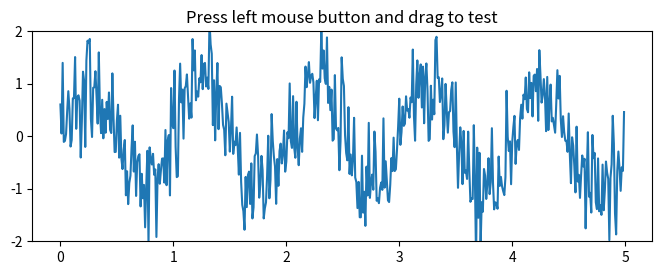

This figure's Python source: (Note: this script raises an exception after producing the figure.)
import numpy as np
import matplotlib.pyplot as plt
from matplotlib.widgets import SpanSelector

fig = plt.figure(figsize=(8, 6))
ax = fig.add_subplot(211)

x = np.arange(0.0, 5.0, 0.01)
y = np.sin(2*np.pi*x) + 0.5*np.random.randn(len(x))

ax.plot(x, y, '-')
ax.set_ylim(-2, 2)
ax.set_title('Press left mouse button and drag to test')

# ax2 = fig.add_subplot(212)
# line2, = ax2.plot(x, y, '-')


def onselect(xmin, xmax):
    indmin, indmax = np.searchsorted(x, (xmin, xmax))
    indmax = min(len(x) - 1, indmax)

    thisx = x[indmin:indmax]
    thisy = y[indmin:indmax]
    line2.set_data(thisx, thisy)
    ax2.set_xlim(thisx[0], thisx[-1])
    ax2.set_ylim(thisy.min(), thisy.max())
    fig.canvas.draw_idle()

    # save
    np.savetxt("text.out", np.c_[thisx, thisy])

# set useblit True on gtkagg for enhanced performance
span = SpanSelector(ax, onselect, 'horizontal', useblit=True,
                    rectprops=dict(alpha=0.5, facecolor='red'))

plt.show()